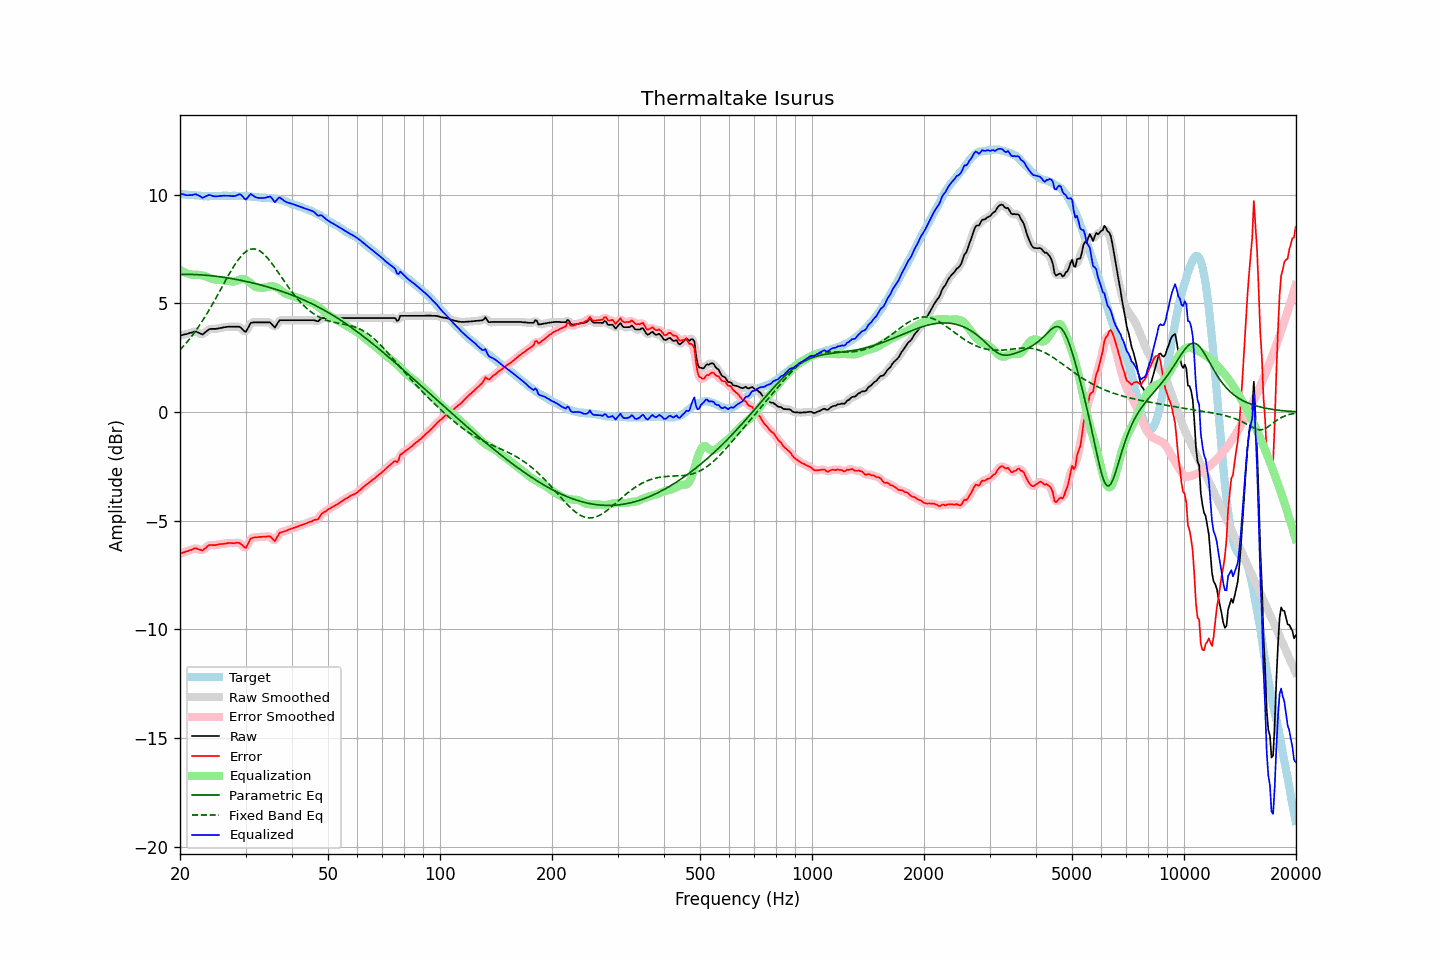

The table this chart was drawn from, first rows:
frequency, raw, error, smoothed, error_smoothed, equalization, parametric_eq, fixed_band_eq, equalized_raw, equalized_smoothed, target
20.00, 3.52, -6.52, 3.52, -6.52, 6.54, 6.33, 2.86, 10.06, 10.06, 10.04
20.20, 3.54, -6.49, 3.54, -6.49, 6.50, 6.33, 2.94, 10.04, 10.03, 10.03
20.40, 3.56, -6.46, 3.55, -6.47, 6.46, 6.33, 3.02, 10.02, 10.01, 10.02
20.61, 3.58, -6.44, 3.57, -6.44, 6.42, 6.33, 3.10, 10.00, 10.00, 10.02
20.81, 3.59, -6.41, 3.59, -6.41, 6.39, 6.33, 3.19, 9.98, 9.98, 10.00
21.02, 3.61, -6.39, 3.61, -6.39, 6.37, 6.33, 3.28, 9.97, 9.98, 10.00
21.23, 3.64, -6.35, 3.63, -6.36, 6.35, 6.33, 3.37, 9.98, 9.98, 9.99
21.44, 3.66, -6.34, 3.66, -6.33, 6.33, 6.33, 3.46, 9.99, 9.99, 10.00
21.66, 3.68, -6.31, 3.69, -6.30, 6.32, 6.33, 3.56, 9.99, 10.00, 9.99
21.87, 3.71, -6.27, 3.70, -6.28, 6.31, 6.33, 3.66, 10.02, 10.01, 9.98
22.09, 3.71, -6.26, 3.70, -6.28, 6.31, 6.33, 3.76, 10.02, 10.01, 9.97
22.31, 3.67, -6.30, 3.68, -6.29, 6.31, 6.32, 3.87, 9.98, 9.99, 9.97
22.54, 3.64, -6.32, 3.63, -6.33, 6.31, 6.32, 3.98, 9.95, 9.94, 9.96
22.76, 3.61, -6.34, 3.60, -6.35, 6.30, 6.31, 4.09, 9.91, 9.90, 9.95
22.99, 3.57, -6.37, 3.60, -6.34, 6.29, 6.31, 4.20, 9.85, 9.88, 9.94
23.22, 3.63, -6.30, 3.62, -6.31, 6.27, 6.30, 4.32, 9.89, 9.89, 9.93
23.45, 3.69, -6.25, 3.68, -6.25, 6.24, 6.30, 4.44, 9.93, 9.92, 9.94
23.69, 3.75, -6.18, 3.75, -6.18, 6.21, 6.29, 4.56, 9.96, 9.96, 9.93
23.92, 3.81, -6.12, 3.80, -6.14, 6.18, 6.28, 4.68, 9.99, 9.98, 9.93
24.16, 3.83, -6.11, 3.82, -6.11, 6.15, 6.28, 4.81, 9.98, 9.97, 9.94
24.40, 3.83, -6.12, 3.83, -6.11, 6.12, 6.27, 4.94, 9.95, 9.96, 9.95
24.65, 3.83, -6.12, 3.83, -6.12, 6.11, 6.26, 5.07, 9.93, 9.93, 9.95
24.89, 3.83, -6.12, 3.83, -6.12, 6.09, 6.25, 5.20, 9.92, 9.92, 9.95
25.14, 3.84, -6.10, 3.84, -6.10, 6.09, 6.24, 5.33, 9.93, 9.93, 9.94
25.39, 3.85, -6.09, 3.85, -6.09, 6.09, 6.23, 5.47, 9.93, 9.94, 9.94
25.65, 3.87, -6.07, 3.86, -6.08, 6.08, 6.22, 5.60, 9.95, 9.94, 9.94
25.91, 3.88, -6.07, 3.88, -6.07, 6.07, 6.21, 5.74, 9.95, 9.95, 9.95
26.16, 3.90, -6.06, 3.90, -6.06, 6.06, 6.20, 5.87, 9.96, 9.95, 9.96
26.43, 3.91, -6.05, 3.91, -6.05, 6.05, 6.19, 6.01, 9.96, 9.96, 9.96
26.69, 3.92, -6.04, 3.92, -6.04, 6.04, 6.18, 6.14, 9.96, 9.96, 9.96
26.96, 3.93, -6.02, 3.92, -6.03, 6.03, 6.17, 6.28, 9.96, 9.96, 9.95
27.23, 3.93, -6.02, 3.93, -6.02, 6.02, 6.16, 6.40, 9.95, 9.95, 9.95
27.50, 3.93, -6.02, 3.93, -6.02, 6.01, 6.14, 6.53, 9.94, 9.94, 9.95
27.77, 3.93, -6.03, 3.93, -6.03, 6.01, 6.13, 6.65, 9.93, 9.93, 9.96
28.05, 3.93, -6.03, 3.93, -6.02, 6.01, 6.12, 6.77, 9.94, 9.94, 9.96
28.33, 3.93, -6.01, 3.93, -6.01, 6.03, 6.10, 6.88, 9.96, 9.97, 9.94
28.62, 3.93, -6.01, 3.93, -6.01, 6.07, 6.09, 6.99, 9.99, 10.00, 9.94
28.90, 3.93, -6.02, 3.91, -6.03, 6.10, 6.07, 7.08, 10.03, 10.01, 9.95
29.19, 3.88, -6.07, 3.87, -6.08, 6.12, 6.06, 7.17, 10.00, 9.98, 9.95
29.48, 3.80, -6.14, 3.79, -6.16, 6.12, 6.04, 7.25, 9.92, 9.91, 9.94
29.78, 3.72, -6.22, 3.73, -6.21, 6.11, 6.03, 7.32, 9.83, 9.84, 9.94
30.08, 3.70, -6.25, 3.74, -6.20, 6.08, 6.01, 7.38, 9.78, 9.82, 9.95
30.38, 3.83, -6.11, 3.83, -6.11, 6.04, 6.00, 7.43, 9.87, 9.87, 9.94
30.68, 3.97, -5.95, 3.96, -5.97, 5.99, 5.98, 7.47, 9.96, 9.95, 9.92
30.99, 4.11, -5.81, 4.07, -5.85, 5.93, 5.96, 7.49, 10.04, 10.00, 9.92
31.30, 4.12, -5.79, 4.12, -5.78, 5.87, 5.94, 7.51, 9.98, 9.99, 9.91
31.61, 4.13, -5.77, 4.14, -5.76, 5.81, 5.93, 7.51, 9.93, 9.94, 9.90
31.93, 4.13, -5.76, 4.13, -5.76, 5.76, 5.91, 7.50, 9.89, 9.89, 9.89
32.24, 4.13, -5.76, 4.13, -5.75, 5.73, 5.89, 7.47, 9.86, 9.86, 9.89
32.57, 4.13, -5.74, 4.13, -5.75, 5.73, 5.87, 7.44, 9.85, 9.85, 9.87
32.89, 4.13, -5.74, 4.13, -5.74, 5.72, 5.85, 7.39, 9.85, 9.85, 9.87
33.22, 4.13, -5.74, 4.13, -5.74, 5.72, 5.83, 7.34, 9.85, 9.85, 9.87
33.55, 4.13, -5.73, 4.13, -5.74, 5.72, 5.81, 7.28, 9.85, 9.85, 9.86
33.89, 4.13, -5.74, 4.13, -5.73, 5.73, 5.79, 7.21, 9.86, 9.86, 9.87
34.23, 4.13, -5.72, 4.13, -5.72, 5.75, 5.77, 7.13, 9.88, 9.89, 9.85
34.57, 4.13, -5.72, 4.13, -5.72, 5.78, 5.75, 7.04, 9.90, 9.91, 9.85
34.92, 4.13, -5.71, 4.11, -5.73, 5.79, 5.73, 6.95, 9.92, 9.90, 9.84
35.27, 4.06, -5.79, 4.04, -5.80, 5.80, 5.71, 6.85, 9.85, 9.83, 9.85
35.62, 3.97, -5.86, 3.97, -5.86, 5.79, 5.68, 6.75, 9.75, 9.75, 9.83
35.97, 3.89, -5.94, 3.95, -5.88, 5.77, 5.66, 6.65, 9.66, 9.71, 9.83
... 635 more rows
